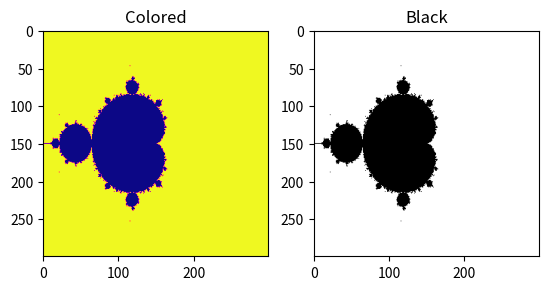

The script that saved this image:
from math import sqrt
import matplotlib.pyplot as plt
import numpy as np


def mandelbrot(a, b):
    r, x, y = 0, 0, 0
    k = 100
    while k > 0:
        x2 = x * x
        y2 = y * y
        xy = x * y
        r = sqrt(x2 + y2)
        if r > 2:
            return 1
        x = x2 - y2 + a
        y = 2 * xy + b
        k = k - 1
    return 0

def visualisation():
    x_min, x_max = -1.5, 2
    y_min, y_max = -1.5, 1.5
    n = 300

    y = y_min
    hx = (x_max - x_min) / n
    hy = (y_max - y_min) / n

    image = np.zeros((n, n), dtype=np.uint8)

    for j in range(0, n):
        x = x_min
        for i in range(0, n):
            color = mandelbrot(x, y)
            image[j, i] = color
            x = x + hx
        y = y + hy
    plt.subplot(1, 2, 1)
    plt.imshow(image, cmap="plasma")
    plt.title("Colored")
    plt.subplot(1, 2, 2)
    plt.imshow(image, cmap="gray")
    plt.title("Black")
    plt.show()

if __name__ == "__main__":
    visualisation()